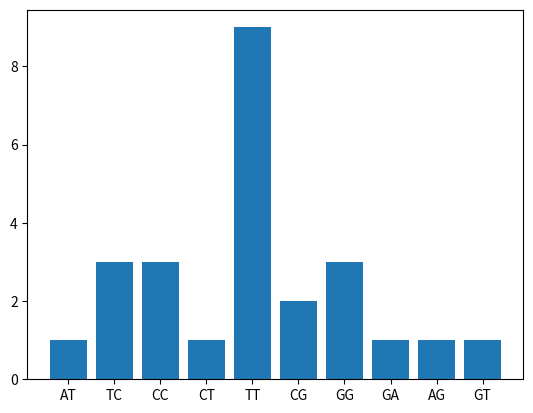
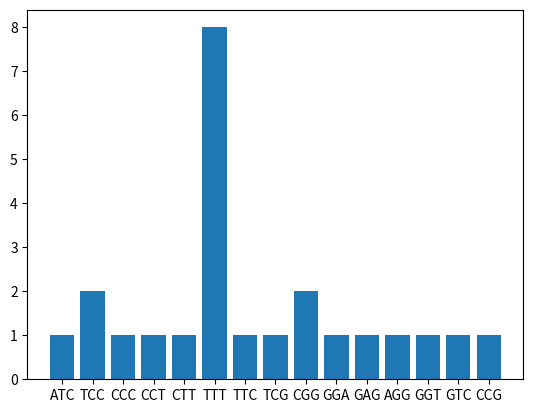

The script that saved these images, in order:
#FIND THE FREQUENCY FOR ALL THE COMBINATIONS OF 2 AND 3 NUCLEOTIDES (LETTERS)
# AND PLOT THOSE FREQUENCIES ON A CHART

S = "ATCCCTTTTTTTTTTCGGAGGTCCGG"
freq= {}
freq3={}

for i in range(len(S)-1):
    if (S[i] + S[i+1]) in freq:
        freq[S[i] + S[i+1]] += 1
    else:
        freq[S[i] + S[i+1]] = 1
print(freq)

for i in range(len(S)-2):
    if (S[i] + S[i+1] + S[i+2]) in freq3:
        freq3[S[i] + S[i+1] + S[i+2]] += 1
    else:
        freq3[S[i] + S[i+1] + S[i+2]] = 1
print(freq3)


import matplotlib.pyplot as plt

plt.bar(*zip(*freq.items()))
plt.show()

plt.bar(*zip(*freq3.items()))
plt.show()
